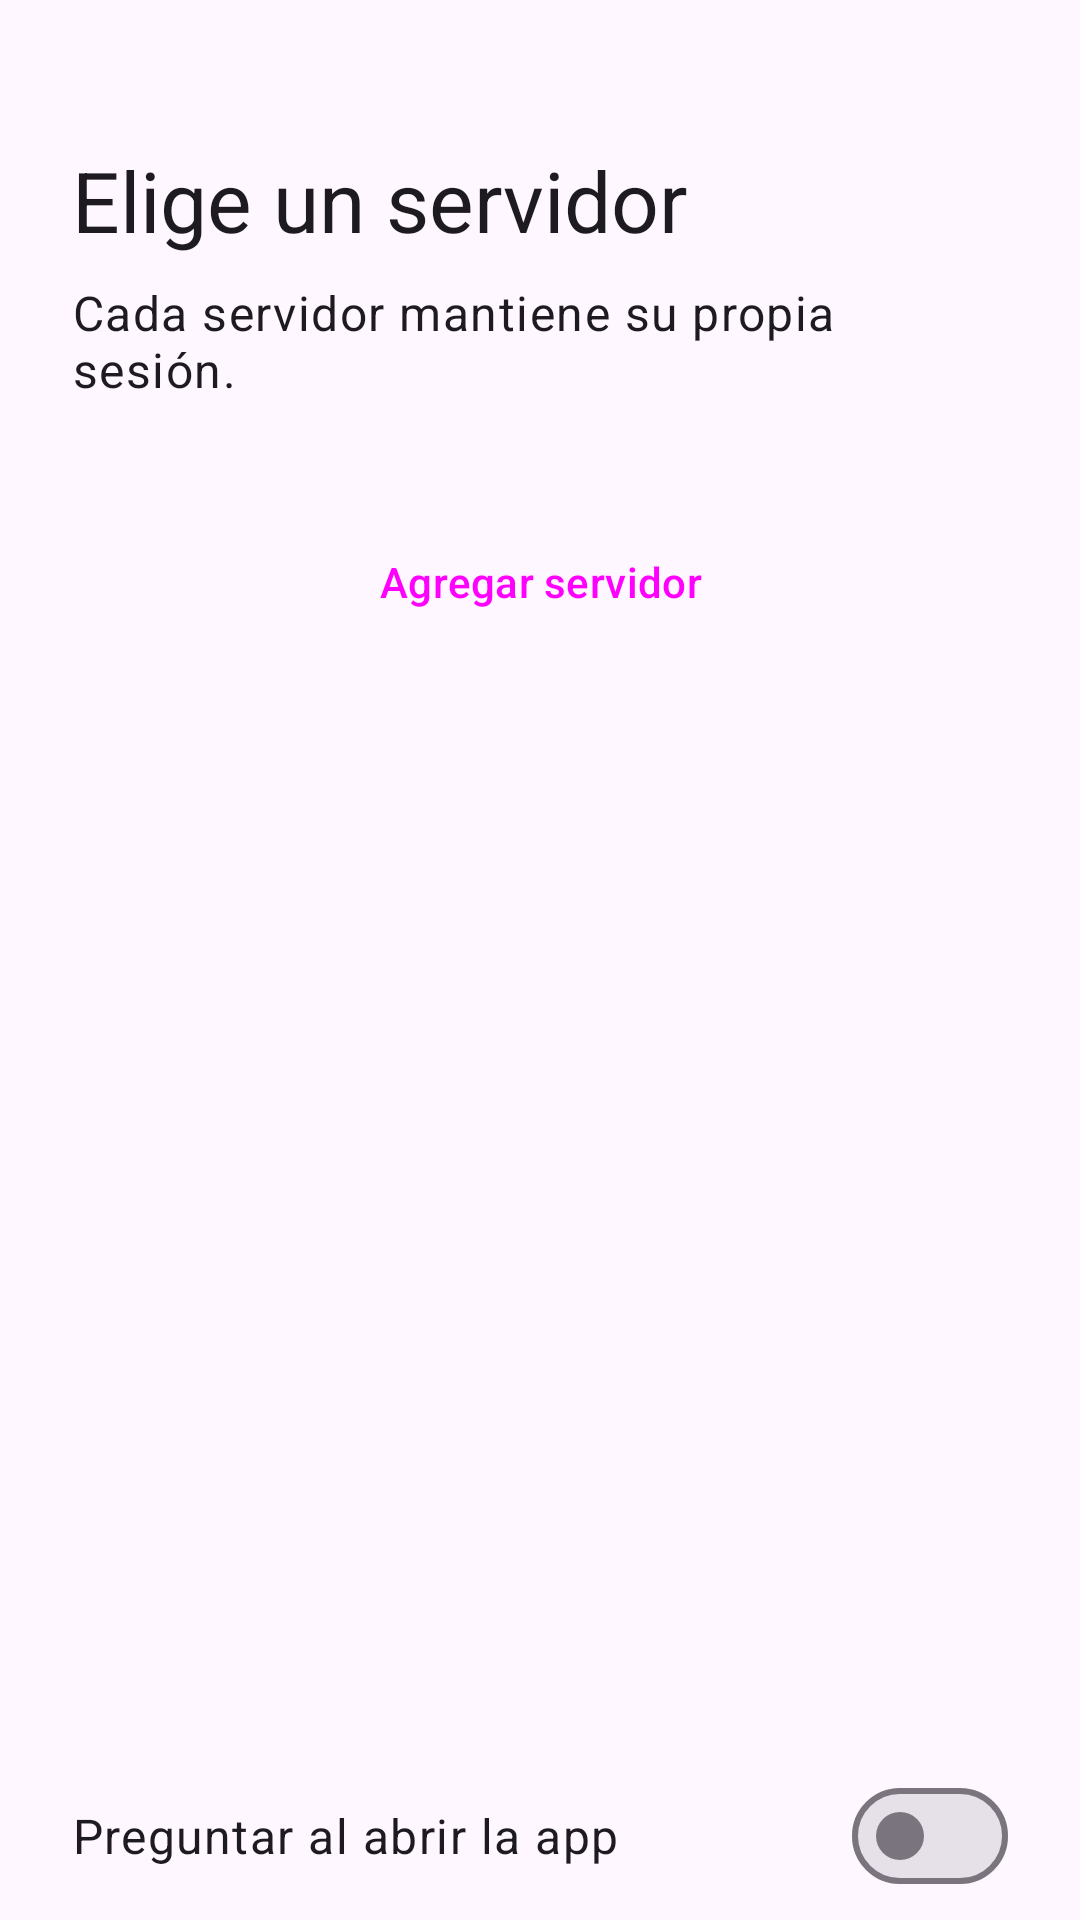

Produce the Android XML layout that renders to this screen, including the resource entries it uses.
<!-- AndroidManifest.xml: application theme Theme.OdooClient -->
<!-- res/layout/activity_server_picker.xml -->
<?xml version="1.0" encoding="utf-8"?>
<LinearLayout xmlns:android="http://schemas.android.com/apk/res/android"
    android:id="@+id/root"
    android:layout_width="match_parent"
    android:layout_height="match_parent"
    android:orientation="vertical">

    <ScrollView
        android:layout_width="match_parent"
        android:layout_height="0dp"
        android:layout_weight="1">

        <LinearLayout
            android:layout_width="match_parent"
            android:layout_height="wrap_content"
            android:orientation="vertical"
            android:padding="24dp">

            <TextView
                android:layout_width="wrap_content"
                android:layout_height="wrap_content"
                android:layout_marginTop="24dp"
                android:text="@string/picker_title"
                android:textAppearance="?attr/textAppearanceHeadlineMedium" />

            <TextView
                android:layout_width="match_parent"
                android:layout_height="wrap_content"
                android:layout_marginTop="8dp"
                android:text="@string/picker_subtitle"
                android:textAppearance="?attr/textAppearanceBodyLarge" />

            
            <LinearLayout
                android:id="@+id/serverList"
                android:layout_width="match_parent"
                android:layout_height="wrap_content"
                android:layout_marginTop="24dp"
                android:orientation="vertical" />

            <Button
                android:id="@+id/btnAdd"
                style="@style/Widget.Material3.Button.OutlinedButton"
                android:layout_width="match_parent"
                android:layout_height="56dp"
                android:layout_marginTop="8dp"
                android:text="@string/picker_add" />
        </LinearLayout>
    </ScrollView>

    <com.google.android.material.materialswitch.MaterialSwitch
        android:id="@+id/switchAsk"
        android:layout_width="match_parent"
        android:layout_height="wrap_content"
        android:minHeight="56dp"
        android:paddingHorizontal="24dp"
        android:text="@string/picker_ask_on_launch"
        android:textAppearance="?attr/textAppearanceBodyLarge" />
</LinearLayout>
<!-- resources referenced by this layout -->
<resources>
  <string name="picker_add">Agregar servidor</string>
  <string name="picker_ask_on_launch">Preguntar al abrir la app</string>
  <string name="picker_subtitle">Cada servidor mantiene su propia sesión.</string>
  <string name="picker_title">Elige un servidor</string>
  <style name="Theme.OdooClient" parent="Theme.Material3.DayNight.NoActionBar">
          <item name="colorPrimary">@color/odoo_purple</item>
          <item name="colorSecondary">@color/odoo_purple</item>
      </style>
  <color name="odoo_purple">#714B67</color>
</resources>
